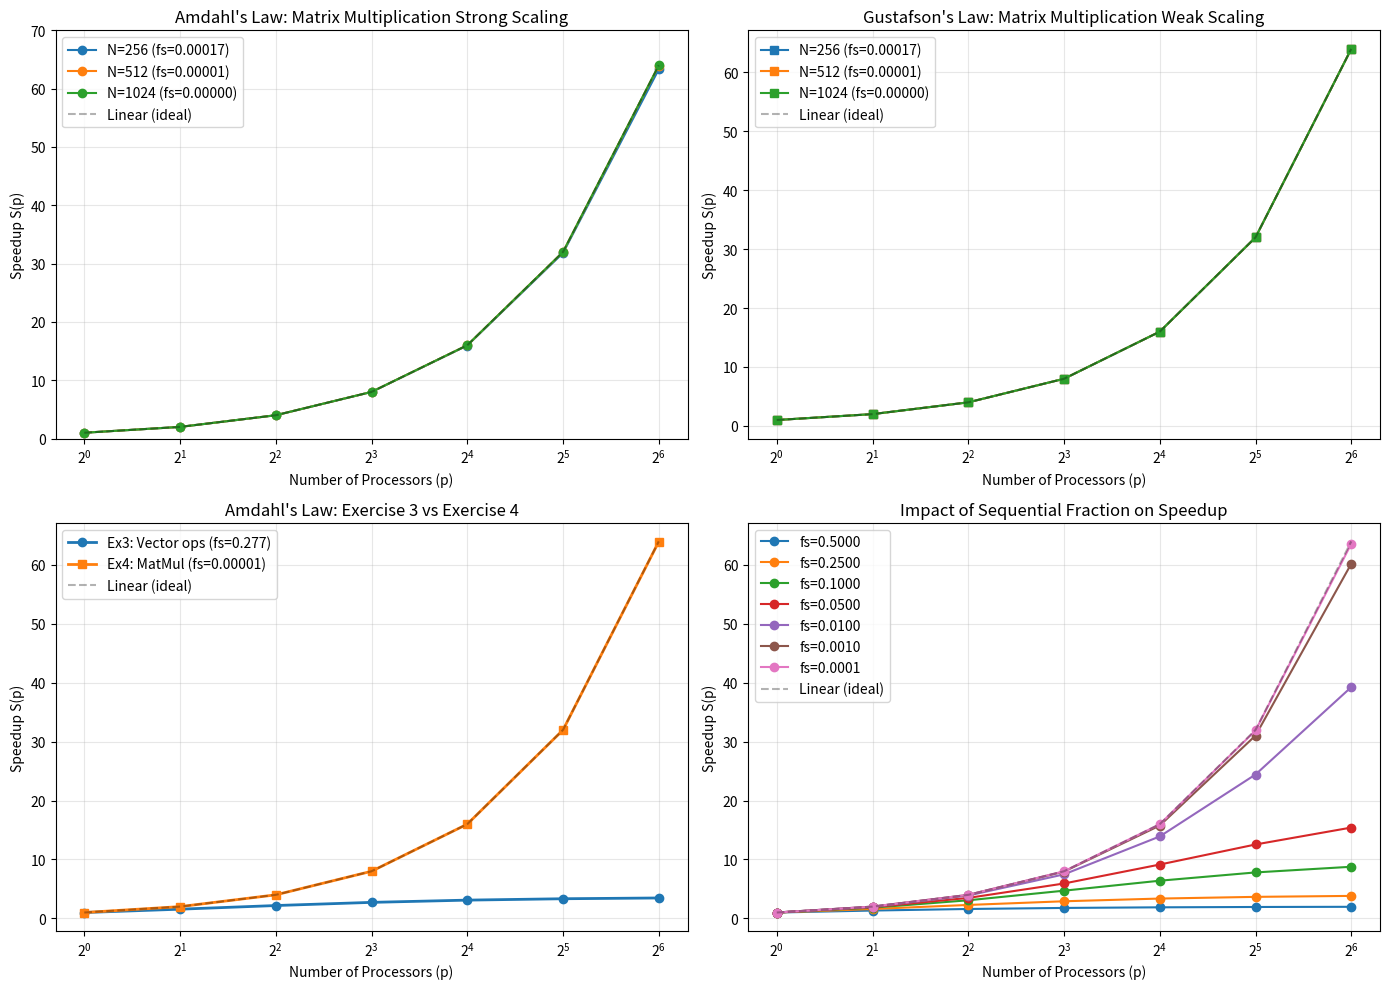

The matplotlib source for this figure:
#!/usr/bin/env python3
"""
Amdahl's and Gustafson's Law Analysis for Exercise 4 (Matrix Multiplication)
"""

import numpy as np
import matplotlib.pyplot as plt

def amdahl_speedup(fs, p):
    """Amdahl's Law speedup"""
    return 1.0 / (fs + (1 - fs) / p)

def gustafson_speedup(fs, p):
    """Gustafson's Law speedup"""
    return fs + p * (1 - fs)

# Measured sequential fractions for different matrix sizes
# For matrix multiplication, sequential part (generate_noise) is O(N)
# while parallel part (matmul) is O(N^3), so fs decreases as N increases
measurements = {
    256: 0.000172,  # Measured: 0.02% (5μs / 29ms)
    512: 0.000009,  # Measured: 0.00% (2μs / 223ms) 
    1024: 0.000001  # Measured: 0.00% (3μs / 5635ms)
}

processors = [1, 2, 4, 8, 16, 32, 64]

# Create figure with subplots
fig, axes = plt.subplots(2, 2, figsize=(14, 10))

# Plot 1: Amdahl's Law for different matrix sizes
ax1 = axes[0, 0]
for n, fs in measurements.items():
    speedups = [amdahl_speedup(fs, p) for p in processors]
    ax1.plot(processors, speedups, marker='o', label=f'N={n} (fs={fs:.5f})')

ax1.plot(processors, processors, 'k--', alpha=0.3, label='Linear (ideal)')
ax1.set_xlabel('Number of Processors (p)')
ax1.set_ylabel('Speedup S(p)')
ax1.set_title("Amdahl's Law: Matrix Multiplication Strong Scaling")
ax1.legend()
ax1.grid(True, alpha=0.3)
ax1.set_xscale('log', base=2)
ax1.set_ylim(0, 70)

# Plot 2: Gustafson's Law for different matrix sizes
ax2 = axes[0, 1]
for n, fs in measurements.items():
    speedups = [gustafson_speedup(fs, p) for p in processors]
    ax2.plot(processors, speedups, marker='s', label=f'N={n} (fs={fs:.5f})')

ax2.plot(processors, processors, 'k--', alpha=0.3, label='Linear (ideal)')
ax2.set_xlabel('Number of Processors (p)')
ax2.set_ylabel('Speedup S(p)')
ax2.set_title("Gustafson's Law: Matrix Multiplication Weak Scaling")
ax2.legend()
ax2.grid(True, alpha=0.3)
ax2.set_xscale('log', base=2)

# Plot 3: Comparison Ex3 vs Ex4 using Amdahl's Law
ax3 = axes[1, 0]
fs_ex3 = 0.277  # From Exercise 3
fs_ex4 = measurements[512]

amdahl_ex3 = [amdahl_speedup(fs_ex3, p) for p in processors]
amdahl_ex4 = [amdahl_speedup(fs_ex4, p) for p in processors]

ax3.plot(processors, amdahl_ex3, marker='o', label=f"Ex3: Vector ops (fs={fs_ex3:.3f})", linewidth=2)
ax3.plot(processors, amdahl_ex4, marker='s', label=f"Ex4: MatMul (fs={fs_ex4:.5f})", linewidth=2)
ax3.plot(processors, processors, 'k--', alpha=0.3, label='Linear (ideal)')
ax3.set_xlabel('Number of Processors (p)')
ax3.set_ylabel('Speedup S(p)')
ax3.set_title("Amdahl's Law: Exercise 3 vs Exercise 4")
ax3.legend()
ax3.grid(True, alpha=0.3)
ax3.set_xscale('log', base=2)

# Plot 4: Sequential fraction impact
ax4 = axes[1, 1]
fs_values = [0.5, 0.25, 0.1, 0.05, 0.01, 0.001, 0.0001]
for fs in fs_values:
    speedups = [amdahl_speedup(fs, p) for p in processors]
    ax4.plot(processors, speedups, marker='o', label=f'fs={fs:.4f}')

ax4.plot(processors, processors, 'k--', alpha=0.3, label='Linear (ideal)')
ax4.set_xlabel('Number of Processors (p)')
ax4.set_ylabel('Speedup S(p)')
ax4.set_title("Impact of Sequential Fraction on Speedup")
ax4.legend(loc='upper left')
ax4.grid(True, alpha=0.3)
ax4.set_xscale('log', base=2)

plt.tight_layout()
plt.savefig('ex4_analysis.png', dpi=300, bbox_inches='tight')
print("Plot saved as ex4_analysis.png")

# Print numerical results
print("\n" + "="*80)
print("EXERCISE 4: MATRIX MULTIPLICATION - AMDAHL'S AND GUSTAFSON'S LAW ANALYSIS")
print("="*80)

for n, fs in measurements.items():
    print(f"\nMatrix Size N = {n}x{n}")
    print(f"Sequential fraction fs = {fs:.6f} ({fs*100:.4f}%)")
    print(f"Maximum theoretical speedup (Amdahl) = {1/fs:.2f}" if fs > 0 else "Infinite (perfectly parallelizable)")
    print("\n{:<8} {:<15} {:<15} {:<15} {:<15}".format(
        "p", "Amdahl S(p)", "Amdahl Eff%", "Gustafson S(p)", "Gustafson Eff%"))
    print("-" * 80)
    
    for p in processors:
        s_amdahl = amdahl_speedup(fs, p)
        s_gustafson = gustafson_speedup(fs, p)
        eff_amdahl = s_amdahl / p * 100
        eff_gustafson = s_gustafson / p * 100
        
        print(f"{p:<8} {s_amdahl:<15.3f} {eff_amdahl:<15.2f} "
              f"{s_gustafson:<15.3f} {eff_gustafson:<15.2f}")

print("\n" + "="*80)
print("COMPARISON: EXERCISE 3 vs EXERCISE 4")
print("="*80)
print("\nExercise 3 (Vector Operations):")
print(f"  - Sequential fraction: fs ≈ 27.7%")
print(f"  - Sequential part: add_noise() - O(N) with data dependency")
print(f"  - Parallel part: init, addition, reduction - O(N)")
print(f"  - Max speedup: ~3.6x (limited by sequential part)")
print(f"  - Problem: Sequential fraction does NOT decrease with N")

print("\nExercise 4 (Matrix Multiplication):")
print(f"  - Sequential fraction: fs < 0.1% (for N=512)")
print(f"  - Sequential part: generate_noise() - O(N)")
print(f"  - Parallel part: matrix multiplication - O(N³)")
print(f"  - Max speedup: Nearly linear (hundreds to thousands)")
print(f"  - Problem: Sequential fraction DECREASES as N increases")

print("\n" + "="*80)
print("KEY OBSERVATIONS:")
print("="*80)
print("1. Matrix Multiplication is Highly Parallelizable:")
print("   - Sequential overhead (generate_noise) is O(N)")
print("   - Computational work (matmul) is O(N³)")
print("   - As N increases, fs → 0, speedup → p (linear)\n")

print("2. Comparison with Exercise 3:")
print("   - Ex3: Sequential and parallel parts both O(N) → fs constant")
print("   - Ex4: Sequential O(N), parallel O(N³) → fs decreases with N")
print("   - Ex4 has MUCH better scalability!\n")

print("3. Practical Implications:")
print("   - Ex4 benefits greatly from parallelization")
print("   - Even with 64 cores, can achieve near-linear speedup")
print("   - Larger matrices → better parallel efficiency")
print("   - This is why HPC systems excel at matrix operations!\n")

print("4. Gustafson's Law:")
print("   - Both exercises scale well under Gustafson's model")
print("   - Weak scaling: increase problem size with processors")
print("   - More realistic for many real-world applications")
print("="*80)

plt.show()
